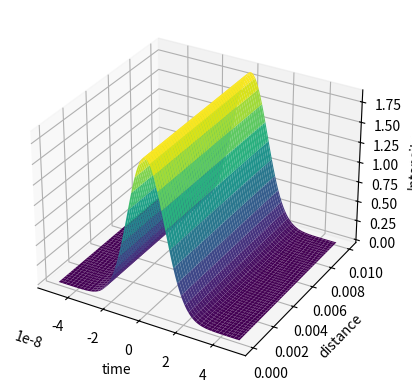
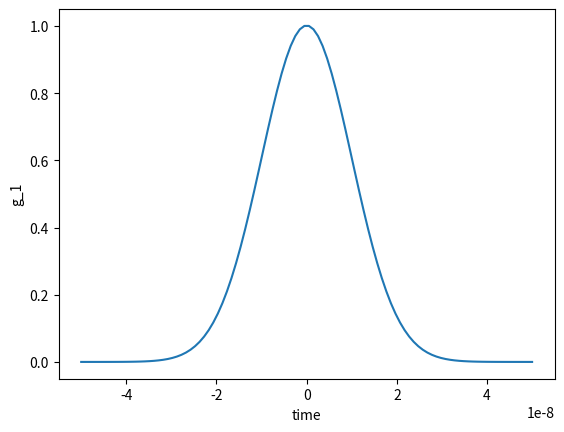
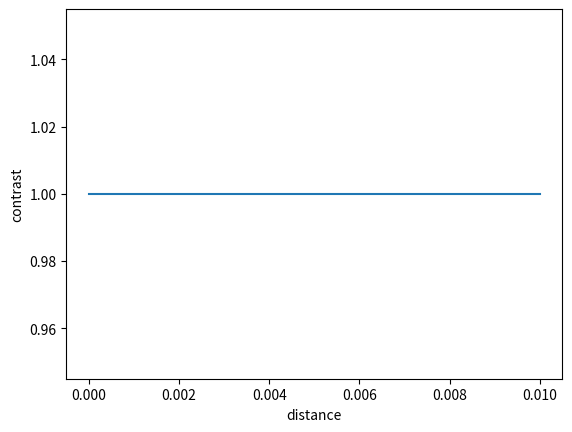

These figures' Python source, in order:
import numpy as np
import matplotlib.pyplot as plt
from scipy.constants import c
import seaborn as sb


class Pointeur:
    def __init__(self, time, function, delay):
        self.Time = np.array(time)
        self.Function = np.array(function)
        self.Delay = delay

class PolarizationState:
    def __init__(self, horizontal, vertical):
        self.Horizontal = horizontal
        self.Vertical = vertical

def generate_pointer_state(t, pulse_width, wavelength, z):
    amplitude = 1 / np.sqrt(np.sqrt(2*np.pi)*pulse_width)
    w = 2 * np.pi * c / wavelength
    k = (2 * np.pi) / wavelength

    exponential_term = np.exp(-np.power((t - z/c) / (2*pulse_width), 2))
    real_part = amplitude * exponential_term * np.cos((k*z - w*t))
    imag_part = amplitude * exponential_term * np.sin((k*z - w*t))
    pointeur = real_part + 1j * imag_part

    return pointeur

def couple_initial_state(state, pointeur_function, degree_of_freedom):
    coupled_state = np.empty(len(degree_of_freedom), dtype=PolarizationState)
    
    for i in range(len(degree_of_freedom)):
        coupled_state[i] = PolarizationState(
            pointeur_function[i] * state.Horizontal,
            pointeur_function[i] * state.Vertical
        )
    
    return coupled_state

def mach_zedner_interference(coupled_polarisation_state, degree_of_freedom, delay, wavelength, delayed_part):
    partie_H = np.array([state.Horizontal for state in coupled_polarisation_state])
    partie_V = np.array([state.Vertical for state in coupled_polarisation_state])
    
    if delayed_part.lower() in ['h', '0']:
        H_delta = interaction_operator(partie_H, wavelength, delay)  # weakly interacted function
        for i in range(len(coupled_polarisation_state)):
            coupled_polarisation_state[i].Horizontal = H_delta[i]
    
    elif delayed_part.lower() in ['v', '1']:
        V_delta = interaction_operator(partie_V, wavelength, delay)  # weakly interacted function
        for i in range(len(coupled_polarisation_state)):
            coupled_polarisation_state[i].Vertical = V_delta[i]
    
    else:
        raise ValueError("Invalid value for delayed_part. Expected 'H', '0', 'V', '1' for horizontal or vertical polarization.")
    
    return coupled_polarisation_state

def interaction_operator(amplitude, wavelength, delay):
    w = 2*np.pi*c/wavelength
    delayed_amplitude = amplitude * np.exp(-1j*wavelength*delay)
    return delayed_amplitude

def apply_postselection(intermediate_state, postselected_angle, phi_x, phi_y, degree_of_freedom):
    u = np.cos(postselected_angle) * np.cos(phi_x) + 1j * np.cos(postselected_angle) * np.sin(phi_x)
    v = np.sin(postselected_angle) * np.cos(phi_y) + 1j * np.sin(postselected_angle) * np.sin(phi_y)

    polarisation = PolarizationState(u, v)
    
    #print("horizontal polarisation:", polarisation.Horizontal)
    #print("vertical polarisation:", polarisation.Vertical)
    #print("horizontal conj polarisation:", np.conj(polarisation.Horizontal))
    #print("vertical conj polarisation:", np.conj(polarisation.Vertical))
    
    postselected_state = np.empty(len(degree_of_freedom), dtype=PolarizationState)
    for i in range(len(degree_of_freedom)):
        postselected_state[i] = PolarizationState(intermediate_state[i].Horizontal * polarisation.Horizontal,
                                                 intermediate_state[i].Vertical * polarisation.Vertical)
    
    return postselected_state

def degree_of_coherence(postselected_state):
    g_1 = np.empty(len(postselected_state), dtype=complex)
    max_magnitude = 0.0

    # Calculate the complex product and find the maximum magnitude
    for i in range(len(postselected_state)):
        E_1 = postselected_state[i].Horizontal
        E_2 = postselected_state[i].Vertical

        mean_product = E_2 * np.conj(E_1)

        magnitude = np.abs(mean_product)
        if magnitude > max_magnitude:
            max_magnitude = magnitude

        g_1[i] = mean_product

    # Normalize the values in g_1
    g_1 /= max_magnitude

    return g_1

def intensity_HV_Profile(coupled_polarisation_state, degree_of_freedom):
    intensity_profile = np.zeros(len(degree_of_freedom))
    for i in range(len(degree_of_freedom)):
        total_state = (1/np.sqrt(2))*(coupled_polarisation_state[i].Horizontal + coupled_polarisation_state[i].Vertical)
        intensity_profile[i] = np.abs(total_state)**2
        #intensity_H = np.abs(coupled_polarisation_state[i].Horizontal) ** 2
        #intensity_V = np.abs(coupled_polarisation_state[i].Vertical) ** 2
        #intensity_profile[i] = (1 / np.sqrt(2)) * (intensity_H + intensity_V)
    
    return intensity_profile

def main():
    preselected_angle = np.pi/3
    phi_x = 0
    phi_y = 0
    postselected_angle = np.pi/4
    wavelength = 640e-9  #laser pulsé
    largeur = 10e-9 #ns
    N = 100
    distances = np.linspace(0, 1e-2, N)  #de 0 a 10cm
    time = np.linspace(-5*largeur, 5*largeur, N)

    a = np.cos(preselected_angle) * np.cos(phi_x) + 1j * np.cos(preselected_angle) * np.sin(phi_x)
    b = np.sin(preselected_angle) * np.cos(phi_y) + 1j * np.sin(preselected_angle) * np.sin(phi_y)

    pointer = Pointeur(time=time, function=None, delay=None)
    pointer.Function = generate_pointer_state(time, largeur, wavelength=wavelength, z=0)
    polarisation = PolarizationState(a, b)

    I_d = np.empty((len(distances), len(distances)))
    v = np.empty(len(distances))
    for i in range(len(time)):
        for j in range(len(distances)):
            preselected_state = couple_initial_state(polarisation, pointer.Function, time)

            intermediate_state = mach_zedner_interference(preselected_state, time, distances[i]/c, wavelength, 'H')

            postselected_state = apply_postselection(intermediate_state, postselected_angle, 0, 0, time)

            I = intensity_HV_Profile(postselected_state, time)
            I_max = np.max(I)
            I_min = np.min(I)

            vi = (I_max - I_min)/(I_max + I_min)
            v[i] = vi
            I_d[i][j] = I[j]

    X, Y = np.meshgrid(time, distances)
    # Create a 3D plot
    fig = plt.figure()
    ax = fig.add_subplot(111, projection='3d')

    # Plot the surface
    ax.plot_surface(X, Y, I_d, cmap='viridis')

    # Set labels and title
    ax.set_xlabel('time')
    ax.set_ylabel('distance')
    ax.set_zlabel('Intensity')

    # Display the plot
    plt.show()
   
    preselected_state = couple_initial_state(polarisation, pointer.Function, time)

    intermediate_state = mach_zedner_interference(preselected_state, time, 0.003, wavelength, 'H')

    postselected_state = apply_postselection(intermediate_state, postselected_angle, 0, 0, time)

    I = intensity_HV_Profile(postselected_state, time)

    g_1 = degree_of_coherence(postselected_state)

    plt.figure()
    plt.plot(time, g_1)
    plt.xlabel('time')
    plt.ylabel('g_1')
    plt.show()
   
    plt.figure()
    plt.plot(distances, v)
    plt.xlabel('distance')
    plt.ylabel('contrast')
    plt.show()

    I_max = np.max(I)
    I_min = np.min(I)

    v = (I_max - I_min)/(I_max + I_min)
    print('Visibility = ', v)

if __name__ == "__main__":
    main()